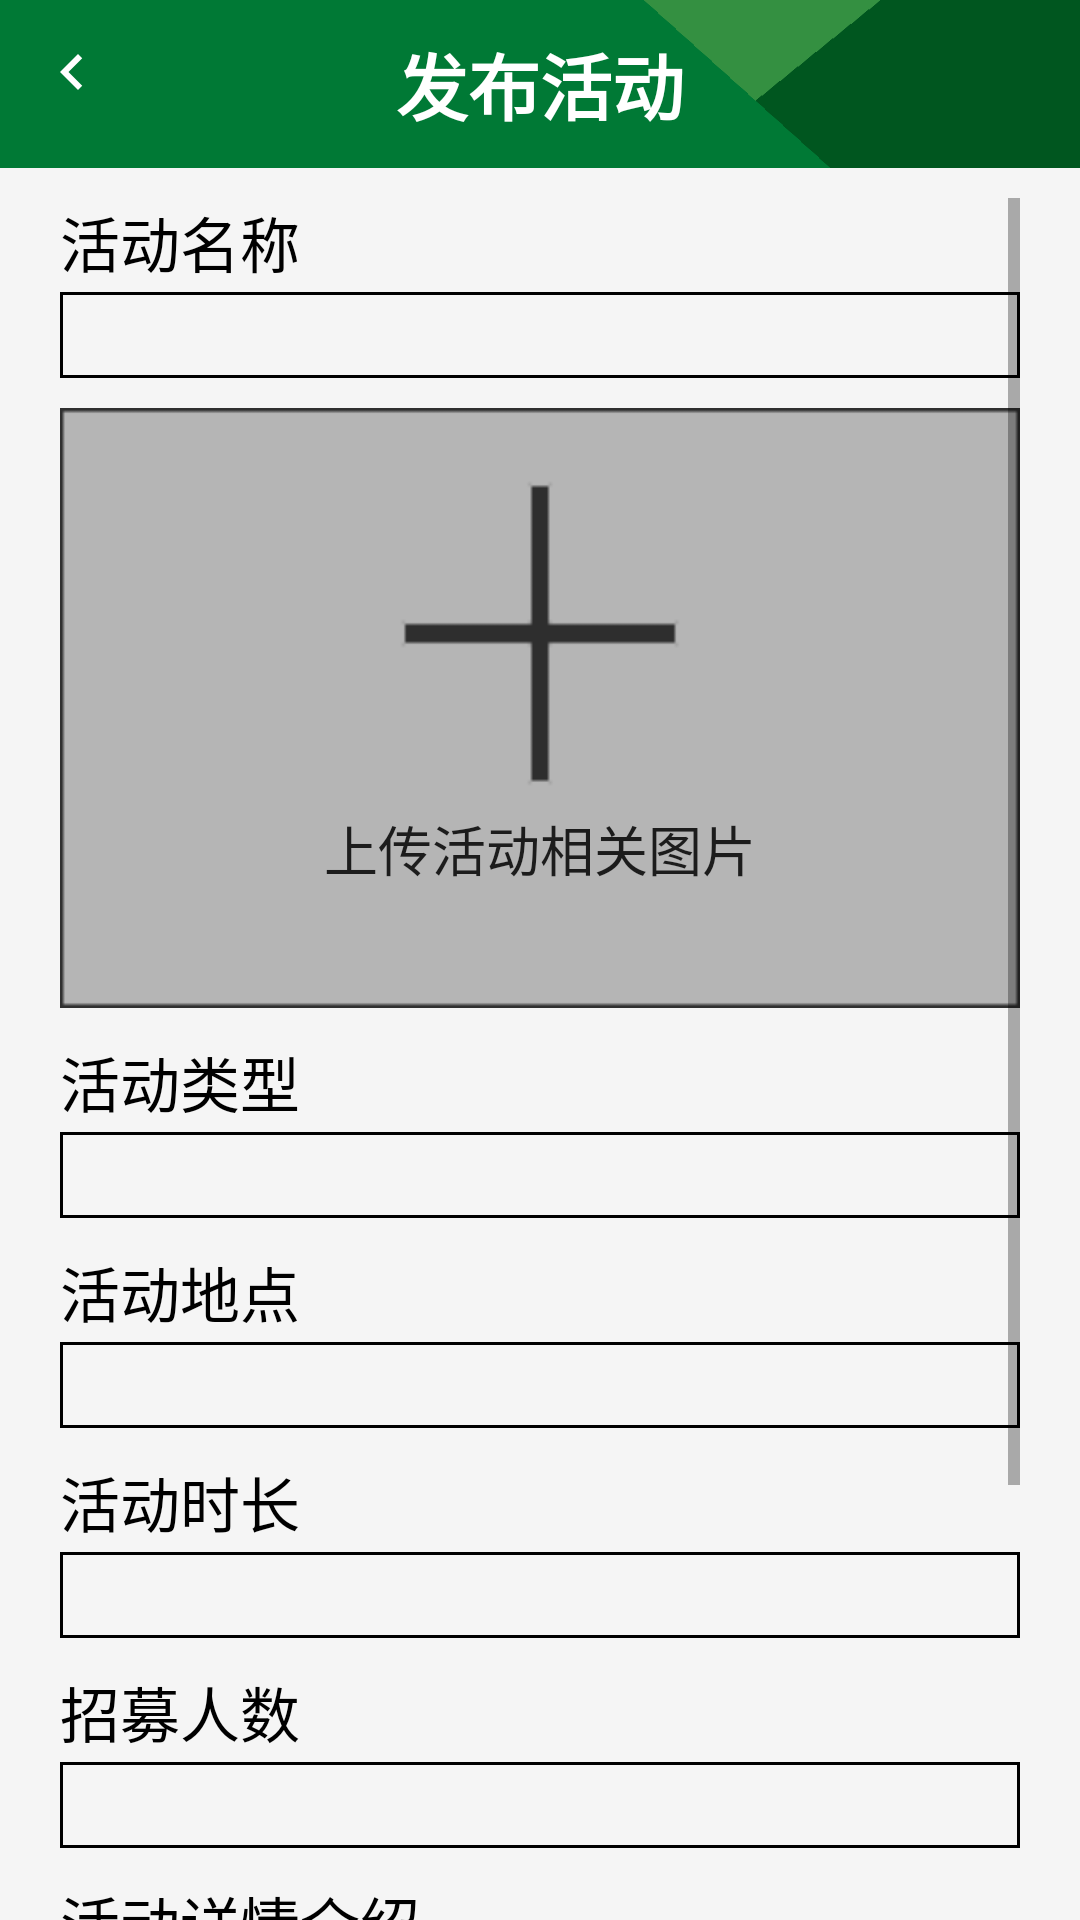

Produce the Android XML layout that renders to this screen, including the resource entries it uses.
<!-- AndroidManifest.xml: application theme AppTheme -->
<!-- res/layout/fragment_activity_post.xml -->
<?xml version="1.0" encoding="utf-8"?>
<LinearLayout xmlns:android="http://schemas.android.com/apk/res/android"
    xmlns:app="http://schemas.android.com/apk/res-auto"
    xmlns:tools="http://schemas.android.com/tools"
    android:layout_width="match_parent"
    android:layout_height="match_parent"
    android:background="#F5F5F5"
    android:orientation="vertical">

    <androidx.appcompat.widget.Toolbar
        android:id="@+id/tb_activity_post"
        android:layout_width="match_parent"
        android:layout_height="?attr/actionBarSize"
        android:background="@drawable/toolbar"
        app:navigationIcon="@drawable/ic_nav_white_24dp">

        <TextView
            android:layout_width="wrap_content"
            android:layout_height="wrap_content"
            android:layout_gravity="center"
            android:text="@string/activity_post"
            android:textColor="@android:color/white"
            android:textSize="24sp"
            android:textStyle="bold" />
    </androidx.appcompat.widget.Toolbar>

    <ScrollView
        android:layout_width="match_parent"
        android:layout_height="wrap_content"
        android:layout_marginHorizontal="20dp"
        android:layout_marginTop="10dp">

        <androidx.constraintlayout.widget.ConstraintLayout
            android:layout_width="match_parent"
            android:layout_height="wrap_content">

            <TextView
                android:id="@+id/tv_name_activity_post"
                android:layout_width="wrap_content"
                android:layout_height="wrap_content"
                android:text="@string/activity_name"
                android:textColor="#000000"
                android:textSize="20sp"
                app:layout_constraintStart_toStartOf="parent"
                app:layout_constraintTop_toTopOf="parent" />

            <EditText
                android:id="@+id/et_name_activity_post"
                android:layout_width="0dp"
                android:layout_height="wrap_content"
                android:layout_marginTop="2dp"
                android:background="@drawable/background_single_line_edit_text"
                android:maxLines="1"
                android:padding="3dp"
                android:textColor="#000000"
                android:textSize="17sp"
                app:layout_constraintEnd_toEndOf="parent"
                app:layout_constraintStart_toStartOf="@id/tv_name_activity_post"
                app:layout_constraintTop_toBottomOf="@id/tv_name_activity_post" />

            <ImageView
                android:id="@+id/iv_activity_post"
                android:layout_width="0dp"
                android:layout_height="200dp"
                android:layout_marginTop="10dp"
                android:scaleType="fitXY"
                android:src="@drawable/placeholder_pic"
                app:layout_constraintEnd_toEndOf="parent"
                app:layout_constraintHorizontal_bias="0.50"
                app:layout_constraintStart_toStartOf="parent"
                app:layout_constraintTop_toBottomOf="@id/et_name_activity_post" />


            <TextView
                android:id="@+id/tv_type_activity_post"
                android:layout_width="wrap_content"
                android:layout_height="wrap_content"
                android:layout_marginTop="10dp"
                android:text="@string/activity_type"
                android:textSize="20sp"
                android:textColor="#000000"
                app:layout_constraintStart_toStartOf="parent"
                app:layout_constraintTop_toBottomOf="@+id/iv_activity_post" />

            <EditText
                android:id="@+id/et_type_activity_post"
                android:layout_width="0dp"
                android:layout_height="wrap_content"
                android:layout_marginTop="2dp"
                android:background="@drawable/background_single_line_edit_text"
                android:maxLines="1"
                android:padding="3dp"
                android:textColor="#000000"
                android:textSize="17sp"
                app:layout_constraintEnd_toEndOf="parent"
                app:layout_constraintStart_toStartOf="@+id/tv_type_activity_post"
                app:layout_constraintTop_toBottomOf="@id/tv_type_activity_post" />


            <TextView
                android:id="@+id/tv_place_activity_post"
                android:layout_width="wrap_content"
                android:layout_height="wrap_content"
                android:layout_marginTop="10dp"
                android:text="@string/activity_place"
                android:textColor="#000000"
                android:textSize="20sp"
                app:layout_constraintStart_toStartOf="parent"
                app:layout_constraintTop_toBottomOf="@id/et_type_activity_post" />

            <EditText
                android:id="@+id/et_place_activity_post"
                android:layout_width="0dp"
                android:layout_height="wrap_content"
                android:layout_marginTop="2dp"
                android:background="@drawable/background_single_line_edit_text"
                android:maxLines="1"
                android:padding="3dp"
                android:textColor="#000000"
                android:textSize="17sp"
                app:layout_constraintEnd_toEndOf="parent"
                app:layout_constraintStart_toStartOf="@+id/tv_place_activity_post"
                app:layout_constraintTop_toBottomOf="@+id/tv_place_activity_post" />

            <TextView
                android:id="@+id/tv_time_activity_post"
                android:layout_width="wrap_content"
                android:layout_height="wrap_content"
                android:layout_marginTop="10dp"
                android:text="@string/activity_time"
                android:textColor="#000000"
                android:textSize="20sp"
                app:layout_constraintStart_toStartOf="parent"
                app:layout_constraintTop_toBottomOf="@+id/et_place_activity_post" />

            <EditText
                android:id="@+id/et_time_activity_post"
                android:layout_width="0dp"
                android:layout_height="wrap_content"
                android:layout_marginTop="2dp"
                android:background="@drawable/background_single_line_edit_text"
                android:maxLines="1"
                android:padding="3dp"
                android:textColor="#000000"
                android:textSize="17sp"
                app:layout_constraintEnd_toEndOf="parent"
                app:layout_constraintStart_toStartOf="@id/tv_time_activity_post"
                app:layout_constraintTop_toBottomOf="@+id/tv_time_activity_post" />

            <TextView
                android:id="@+id/tv_num_activity_post"
                android:layout_width="wrap_content"
                android:layout_height="wrap_content"
                android:layout_marginTop="10dp"
                android:text="@string/activity_people_number"
                android:textColor="#000000"
                android:textSize="20sp"
                app:layout_constraintStart_toStartOf="parent"
                app:layout_constraintTop_toBottomOf="@id/et_time_activity_post" />

            <EditText
                android:id="@+id/et_num_activity_post"
                android:layout_width="0dp"
                android:layout_height="wrap_content"
                android:layout_marginTop="2dp"
                android:background="@drawable/background_single_line_edit_text"
                android:maxLines="1"
                android:padding="3dp"
                android:textColor="#000000"
                android:textSize="17sp"
                app:layout_constraintEnd_toEndOf="parent"
                app:layout_constraintStart_toStartOf="@+id/tv_num_activity_post"
                app:layout_constraintTop_toBottomOf="@+id/tv_num_activity_post" />

            <TextView
                android:id="@+id/tv_intro_activity_post"
                android:layout_width="wrap_content"
                android:layout_height="wrap_content"
                android:layout_marginTop="10dp"
                android:text="@string/activity_introduction"
                android:textColor="#000000"
                android:textSize="20sp"
                app:layout_constraintStart_toStartOf="parent"
                app:layout_constraintTop_toBottomOf="@+id/et_num_activity_post" />

            <EditText
                android:id="@+id/et_intro_activity_post"
                android:layout_width="0dp"
                android:layout_height="wrap_content"
                android:layout_marginTop="2dp"
                android:background="@drawable/background_single_line_edit_text"
                android:maxLines="1"
                android:padding="3dp"
                android:textColor="#000000"
                android:textSize="17sp"
                app:layout_constraintEnd_toEndOf="parent"
                app:layout_constraintStart_toStartOf="@+id/tv_intro_activity_post"
                app:layout_constraintTop_toBottomOf="@+id/tv_intro_activity_post" />

            <TextView
                android:id="@+id/tv_point_activity_post"
                android:layout_width="wrap_content"
                android:layout_height="wrap_content"
                android:layout_marginTop="10dp"
                android:text="@string/activity_point"
                android:textColor="#000000"
                android:textSize="20sp"
                app:layout_constraintStart_toStartOf="parent"
                app:layout_constraintTop_toBottomOf="@+id/et_intro_activity_post" />

            <EditText
                android:id="@+id/et_point_activity_post"
                android:layout_width="0dp"
                android:layout_height="wrap_content"
                android:layout_marginTop="2dp"
                android:background="@drawable/background_single_line_edit_text"
                android:maxLines="1"
                android:padding="3dp"
                android:textColor="#000000"
                android:textSize="17sp"
                app:layout_constraintEnd_toEndOf="parent"
                app:layout_constraintStart_toStartOf="@+id/tv_point_activity_post"
                app:layout_constraintTop_toBottomOf="@+id/tv_point_activity_post" />

            <Button
                android:id="@+id/btn_activity_post"
                android:layout_width="0dp"
                android:layout_height="wrap_content"
                android:layout_marginTop="30dp"
                android:background="@color/colorPrimaryDark"
                android:text="@string/activity_post"
                android:textColor="#ffffff"
                android:textSize="20sp"
                app:layout_constraintEnd_toEndOf="parent"
                app:layout_constraintStart_toStartOf="parent"
                app:layout_constraintTop_toBottomOf="@+id/et_point_activity_post" />

            <TextView
                android:id="@+id/tv_activity_post"
                android:layout_width="wrap_content"
                android:layout_height="wrap_content"
                android:layout_marginBottom="40dp"
                android:text="@string/activity_picture"
                android:textColor="#1C1C1C"
                android:textSize="18sp"
                app:layout_constraintBottom_toBottomOf="@+id/iv_activity_post"
                app:layout_constraintEnd_toEndOf="parent"
                app:layout_constraintStart_toStartOf="@+id/iv_activity_post" />

        </androidx.constraintlayout.widget.ConstraintLayout>

    </ScrollView>


</LinearLayout>
<!-- resources referenced by this layout -->
<resources>
  <color name="colorPrimaryDark">#306932</color>
  <!-- drawable background_single_line_edit_text (drawable) -->
  <?xml version="1.0" encoding="utf-8"?>
  <shape xmlns:android="http://schemas.android.com/apk/res/android"
      android:shape="rectangle">
      <size
          android:height="15dp"
          android:width="200dp"/>
  
      <stroke
          android:width="1dp"
          android:color="#000000" />
  
  </shape>
  <!-- drawable ic_nav_white_24dp (drawable) -->
  <vector android:height="32dp" android:tint="#FFFFFF"
      android:viewportHeight="32.0" android:viewportWidth="32.0"
      android:width="32dp" xmlns:android="http://schemas.android.com/apk/res/android">
      <path android:fillColor="#FF000000" android:pathData="M15.41,7.41L14,6l-6,6 6,6 1.41,-1.41L10.83,12z"/>
  </vector>
  <!-- drawable placeholder_pic: png bitmap (drawable, 1754 bytes) -->
  <!-- drawable toolbar: png bitmap (drawable, 933 bytes) -->
  <string name="activity_introduction">活动详情介绍</string>
  <string name="activity_name">活动名称</string>
  <string name="activity_people_number">招募人数</string>
  <string name="activity_picture">上传活动相关图片</string>
  <string name="activity_place">活动地点</string>
  <string name="activity_point">活动完成所获积分</string>
  <string name="activity_post">发布活动</string>
  <string name="activity_time">活动时长</string>
  <string name="activity_type">活动类型</string>
  <style name="AppTheme" parent="Theme.AppCompat.Light.NoActionBar">
          
          <item name="colorPrimary">@color/colorPrimary</item>
          <item name="colorPrimaryDark">@color/colorPrimaryDark</item>
          <item name="colorAccent">@color/colorAccent</item>
      </style>
  <color name="colorPrimary">#008577</color>
  <color name="colorAccent">#306932</color>
</resources>
